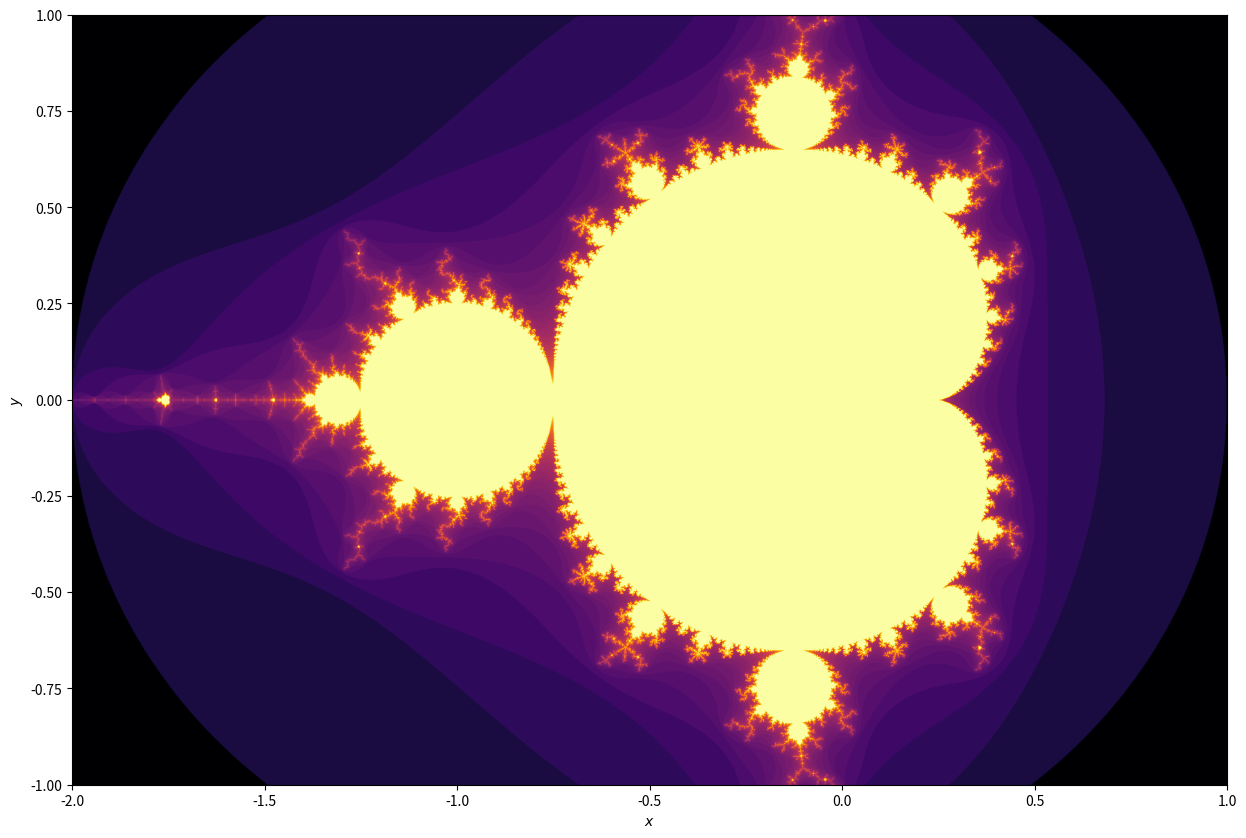

Reproduce this figure in Python. (Note: this script raises an exception after producing the figure.)
import numpy as np
# matplotlib.org
from matplotlib import pyplot as plt
from matplotlib import colors

# Verwende das Qt Backend um mit der Maus zu zoomen
# %matplotlib qt
%matplotlib inline

def mandelbrot(c, maxiter=80):
    """
    z_{n+1} = z_n^2 + c
    """
    z = c
    for i in range(maxiter):
        z = z*z + c
        # Abbruchkriterium
        if abs(z) > 2:
            return i
    else:
        return maxiter

def get_limits(ax):
    """
    Gibt die Koordinaten des aktuell
    sichtbaren Bereichs zurueck.

    Keyowrd Arguments:
    ax -- matplotlib axes
    """
    xb, xe = ax.set_xlim()
    yb, ye = ax.set_ylim()
    print('x: [%.4g, %.4g]' % (xb, xe))
    print('y: [%.4g, %.4g]' % (yb, ye))
    return xb, xe, yb, ye

def mandelbrot_image(xmin, xmax, ymin, ymax, nx=100, ny=100, maxiter=80, cmap='hot'):
    x,y,z = mandelbrot_set(xmin, xmax, ymin, ymax, nx, ny, maxiter)
    dy = ymax-ymin
    dx = xmax-xmin

    width = 15
    height = dy*width/dx
    print(width, 'x', height)
    fig, ax = plt.subplots(figsize=(width, height))

    norm = colors.PowerNorm(0.5)
    im = ax.imshow(np.array(z),
                   extent=[xmin, xmax, ymin, ymax],
                   cmap=cmap,
                   norm=norm,
                   origin='lower')
    plt.xlabel(r'$x$')
    plt.ylabel(r'$y$')
    return im, ax

def mandelbrot_set(xmin, xmax,
                   ymin, ymax,
                   nx, ny,
                   maxiter):
    r1 = np.linspace(xmin, xmax, nx)
    r2 = np.linspace(ymin, ymax, ny)
    return (r1, r2,
            # List comprehension
            [[ mandelbrot(complex(i, j), maxiter) for i in r1 ] for j in r2])

xb, xe, yb, ye = -2, 1, -1, 1

im, ax = mandelbrot_image(xb, xe, yb, ye, 2000, 2000, cmap='inferno')

xb, xe, yb, ye = get_box(ax)
# Führe nun die vorherige Zelle aus um den Ausschnit neu zu berechnen.
